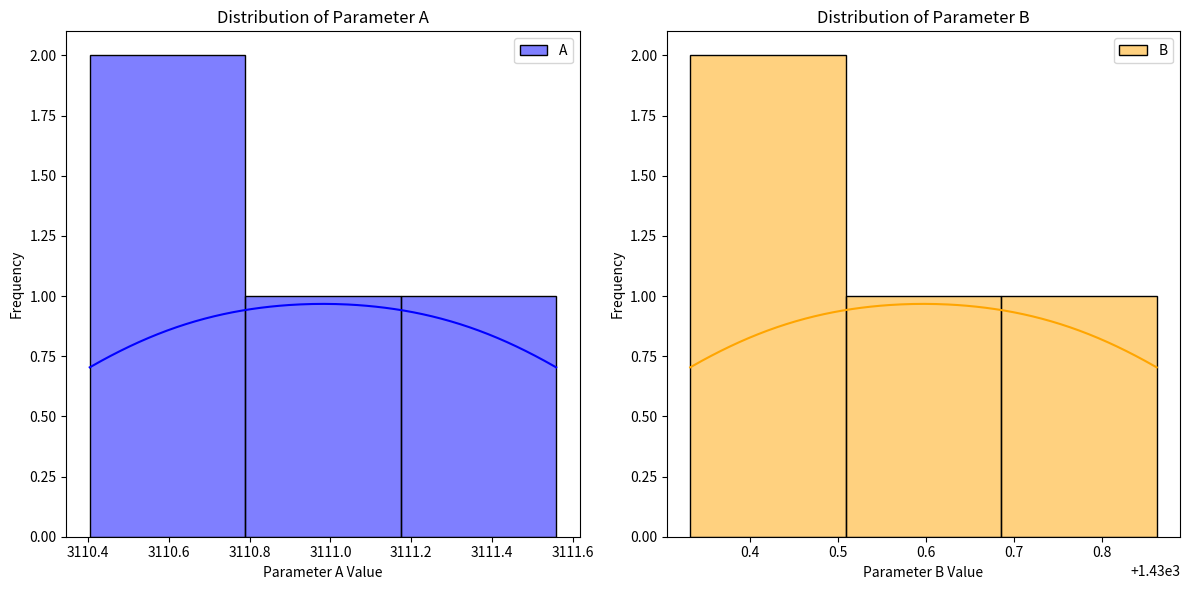

This figure's Python source:
import numpy as np
import matplotlib.pyplot as plt
import seaborn as sns

# Function to simulate data with varying quality and redshift
def simulate_data(redshift):
    np.random.seed(42)
    data_quality_factor = 1 - 0.1 * redshift  # Redshift-dependent data quality
    num_points = 1000
    errors = np.random.uniform(0.1, 1.0, num_points) * data_quality_factor
    hubble_values = np.random.normal(loc=67.36, scale=errors)
    return hubble_values

# Function to calculate parameters A and B
def calculate_parameters(hubble_values):
    omega_m = 0.315
    A = (np.mean(hubble_values)**2) * (1 - omega_m)
    B = (np.mean(hubble_values)**2) * omega_m
    return A, B

# Main analysis loop over different redshift bins
num_bins = 4
fit_results = {'A': [], 'B': []}

for bin_number in range(1, num_bins + 1):
    redshift = bin_number  # Simplified assumption that redshift correlates with bin number
    hubble_data = simulate_data(redshift)
    A, B = calculate_parameters(hubble_data)
    fit_results['A'].append(A)
    fit_results['B'].append(B)

# Plotting the distributions
plt.figure(figsize=(12, 6))

plt.subplot(1, 2, 1)
sns.histplot(fit_results['A'], kde=True, label='A', color='blue')
plt.title('Distribution of Parameter A')
plt.xlabel('Parameter A Value')
plt.ylabel('Frequency')
plt.legend()

plt.subplot(1, 2, 2)
sns.histplot(fit_results['B'], kde=True, label='B', color='orange')
plt.title('Distribution of Parameter B')
plt.xlabel('Parameter B Value')
plt.ylabel('Frequency')
plt.legend()

plt.tight_layout()
plt.show()